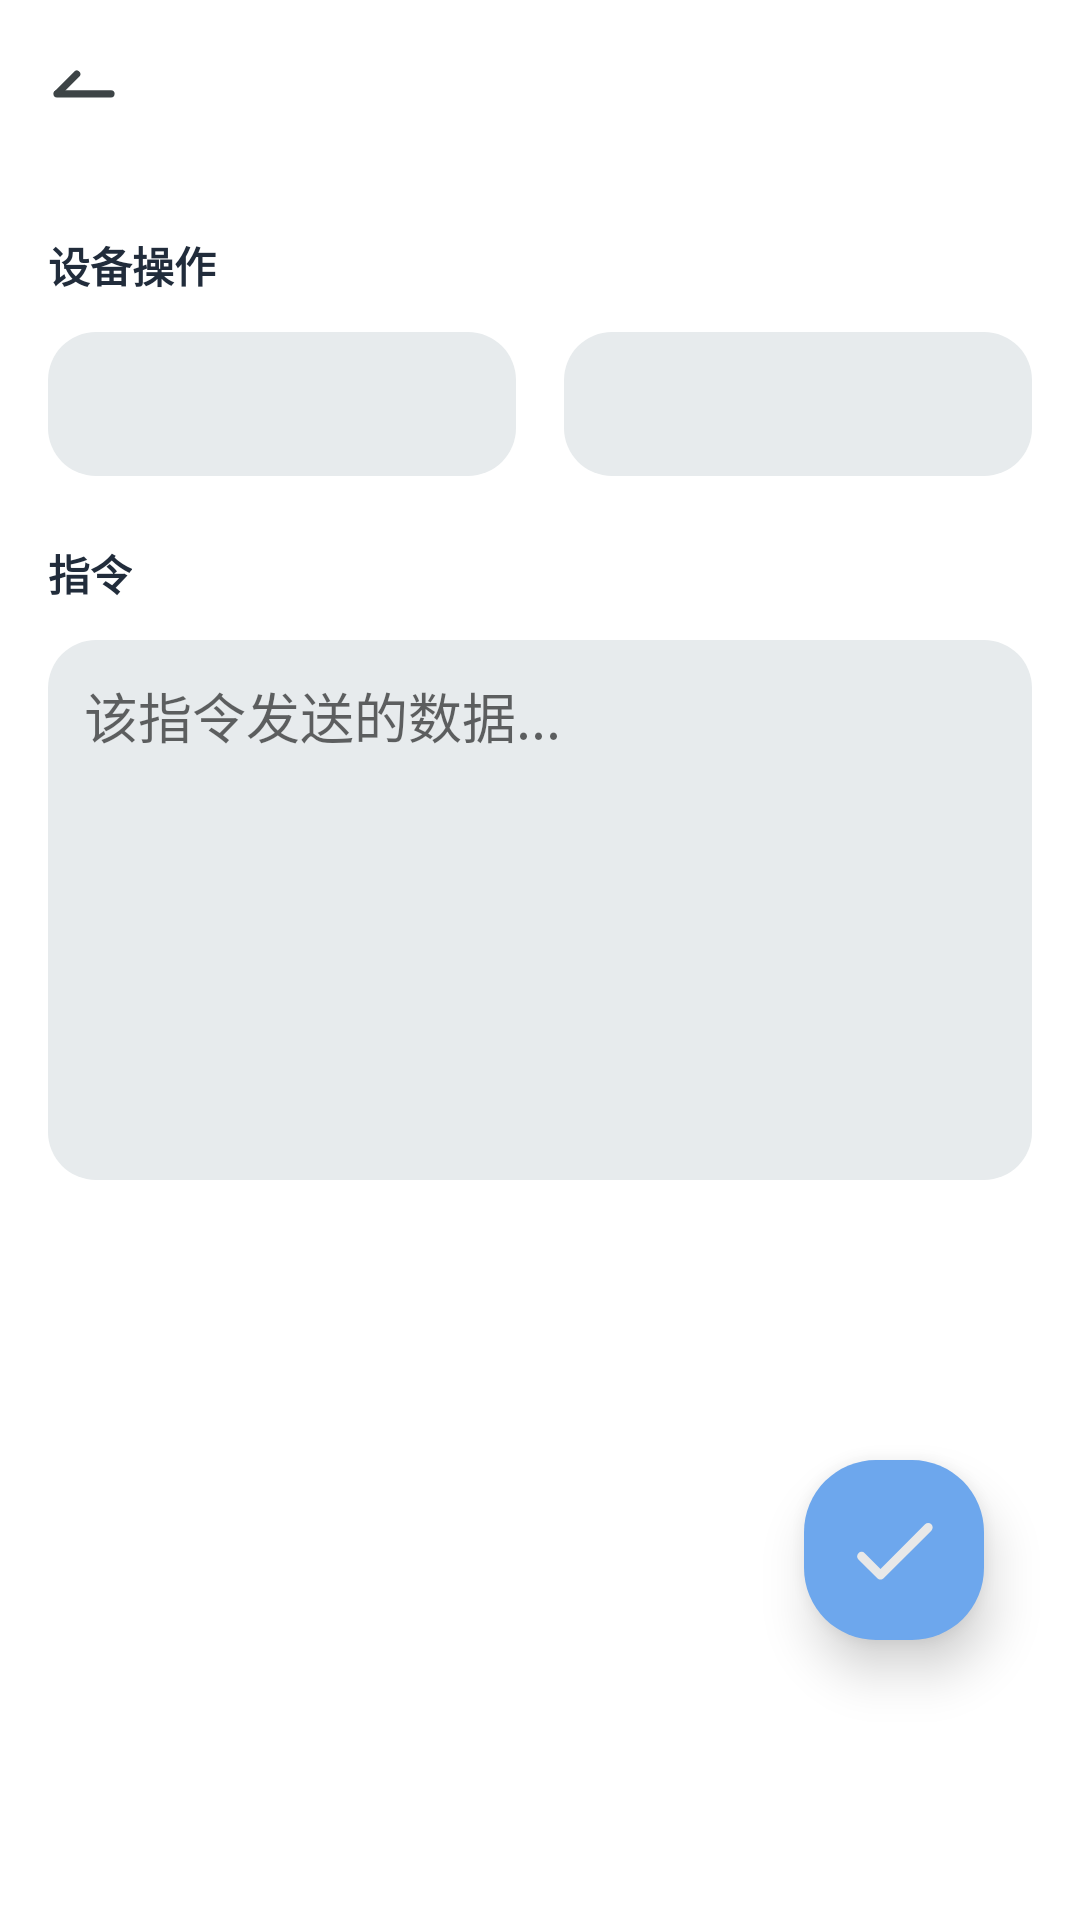

Layout XML and referenced resources for this Android screen:
<!-- AndroidManifest.xml: application theme Theme.Fiot -->
<!-- res/layout/activity_command.xml -->
<?xml version="1.0" encoding="utf-8"?>
<layout xmlns:android="http://schemas.android.com/apk/res/android"
    xmlns:app="http://schemas.android.com/apk/res-auto"
    xmlns:tools="http://schemas.android.com/tools"
    tools:context=".CommandActivity">

    <androidx.constraintlayout.widget.ConstraintLayout
        android:layout_width="match_parent"
        android:layout_height="match_parent">

        <androidx.appcompat.widget.Toolbar
            android:id="@+id/command_toolbar"
            android:fitsSystemWindows="true"
            android:layout_width="match_parent"
            android:layout_height="wrap_content"
            app:layout_constraintTop_toTopOf="parent"
            app:navigationIcon="@drawable/ic_back"
            app:layout_collapseMode="none" />

        <TextView
            android:id="@+id/command_control_text"
            android:layout_width="wrap_content"
            android:layout_height="wrap_content"
            android:theme="@style/text_tip"
            app:layout_constraintTop_toBottomOf="@+id/command_toolbar"
            app:layout_constraintStart_toStartOf="parent"
            android:layout_marginStart="16dp"
            android:layout_marginTop="22dp"
            android:text="@string/device_control"/>

        <Spinner
            android:id="@+id/command_device_spinner"
            android:layout_width="0dp"
            android:layout_height="48dp"
            app:layout_constraintStart_toStartOf="parent"
            app:layout_constraintEnd_toStartOf="@+id/command_spinner"
            app:layout_constraintTop_toBottomOf="@+id/command_control_text"
            android:layout_marginTop="12dp"
            android:layout_marginStart="16dp"
            android:layout_marginEnd="8dp"
            android:background="@drawable/round_background"
            android:textSize="17sp"
            android:textColor="@color/gray_light"
            android:gravity="center"
            app:drawableEndCompat="@drawable/ic_forward_small" />

        <Spinner
            android:id="@+id/command_spinner"
            android:layout_width="0dp"
            android:layout_height="48dp"
            app:layout_constraintEnd_toEndOf="parent"
            app:layout_constraintTop_toTopOf="@+id/command_device_spinner"
            app:layout_constraintStart_toEndOf="@+id/command_device_spinner"
            android:layout_marginStart="8dp"
            android:layout_marginEnd="16dp"
            android:background="@drawable/round_background"
            android:textSize="17sp"
            android:textColor="@color/gray_light"
            android:gravity="center"
            app:drawableEndCompat="@drawable/ic_forward_small" />

        <TextView
            android:id="@+id/command_data_text"
            android:layout_width="wrap_content"
            android:layout_height="wrap_content"
            android:theme="@style/text_tip"
            app:layout_constraintTop_toBottomOf="@+id/command_device_spinner"
            app:layout_constraintStart_toStartOf="parent"
            android:layout_marginStart="16dp"
            android:layout_marginTop="22dp"
            android:text="@string/command"/>

        <EditText
            android:id="@+id/command_data_edit"
            android:layout_width="match_parent"
            android:layout_height="180dp"
            android:background="@drawable/round_background"
            app:layout_constraintTop_toBottomOf="@+id/command_data_text"
            android:layout_marginHorizontal="16dp"
            android:layout_marginTop="12dp"
            android:padding="12dp"
            android:gravity="start"
            android:autofillHints=""
            android:hint="@string/hint_command"
            android:inputType="textMultiLine"
            tools:ignore="LabelFor" />

        <ImageView
            android:id="@+id/command_save"
            android:layout_width="wrap_content"
            android:layout_height="wrap_content"
            android:padding="12dp"
            android:elevation="10dp"
            android:src="@drawable/ic_done"
            android:layout_marginEnd="32dp"
            android:background="@drawable/background_float"
            android:layout_gravity="center"
            app:layout_constraintTop_toBottomOf="@+id/command_data_edit"
            app:layout_constraintBottom_toBottomOf="parent"
            app:layout_constraintEnd_toEndOf="parent"
            android:contentDescription="@string/done" />

    </androidx.constraintlayout.widget.ConstraintLayout>

</layout>
<!-- resources referenced by this layout -->
<resources>
  <color name="gray_light">#7E8D91</color>
  <!-- drawable background_float (drawable) -->
  <?xml version="1.0" encoding="utf-8"?>
  <shape xmlns:android="http://schemas.android.com/apk/res/android">
  
      <solid android:color="?attr/colorPrimary" />
      <corners android:radius="24dp" />
  
  </shape>
  <!-- drawable ic_back (drawable) -->
  <vector xmlns:android="http://schemas.android.com/apk/res/android"
      android:width="48dp"
      android:height="48dp"
      android:viewportWidth="48"
      android:viewportHeight="48">
    <path
        android:pathData="M15,27.29L33,27.29"
        android:strokeWidth="2.4"
        android:fillColor="#00000000"
        android:strokeColor="#3D4446"
        android:strokeLineCap="round"/>
    <path
        android:pathData="M21.58,20.71L15.22,27.07"
        android:strokeWidth="2.4"
        android:fillColor="#00000000"
        android:strokeColor="#3D4446"
        android:strokeLineCap="round"/>
  </vector>
  <!-- drawable ic_done (drawable) -->
  <vector android:height="36dp" android:tint="#E8E8E8"
      android:viewportHeight="24" android:viewportWidth="24"
      android:width="36dp" xmlns:android="http://schemas.android.com/apk/res/android">
      <path android:fillColor="@android:color/white" android:pathData="M9,16.2l-3.5,-3.5c-0.39,-0.39 -1.01,-0.39 -1.4,0 -0.39,0.39 -0.39,1.01 0,1.4l4.19,4.19c0.39,0.39 1.02,0.39 1.41,0L20.3,7.7c0.39,-0.39 0.39,-1.01 0,-1.4 -0.39,-0.39 -1.01,-0.39 -1.4,0L9,16.2z"/>
  </vector>
  <!-- drawable ic_forward_small (drawable) -->
  <vector xmlns:android="http://schemas.android.com/apk/res/android"
      android:width="48dp"
      android:height="48dp"
      android:viewportWidth="48"
      android:viewportHeight="48">
    <path
        android:pathData="M27,24L21,18"
        android:strokeWidth="1.6"
        android:fillColor="#00000000"
        android:strokeColor="#EE808688"
        android:strokeLineCap="round"/>
    <path
        android:pathData="M21,30L27,24"
        android:strokeWidth="1.6"
        android:fillColor="#00000000"
        android:strokeColor="#EE808688"
        android:strokeLineCap="round"/>
  </vector>
  <!-- drawable round_background (drawable) -->
  <?xml version="1.0" encoding="utf-8"?>
  <shape xmlns:android="http://schemas.android.com/apk/res/android">
  
      <solid android:color="?attr/backgroundColor" />
      <corners android:radius="16dp" />
  
  </shape>
  <string name="command">指令</string>
  <string name="device_control">设备操作</string>
  <string name="done">确定</string>
  <string name="hint_command">该指令发送的数据...</string>
  <style name="text_tip">
          <item name="android:textColor">?attr/itemTextColor</item>
          <item name="android:textSize">14sp</item>
          <item name="android:textScaleX">1</item>
          <item name="android:textStyle">bold</item>
      </style>
  <color name="blue">#6DA7ED</color>
  <color name="blue_dark">#507AAD</color>
  <color name="white">#FFFFFF</color>
  <color name="blue2">#73B0FA</color>
  <color name="blue2_dark">#2A377A</color>
  <color name="black">#212C3B</color>
  <color name="purple_dark">#443E87</color>
  <color name="pink_dark">#BD7973</color>
  <color name="background">#E7EBED</color>
  <color name="foreground">#FEFEFE</color>
</resources>
